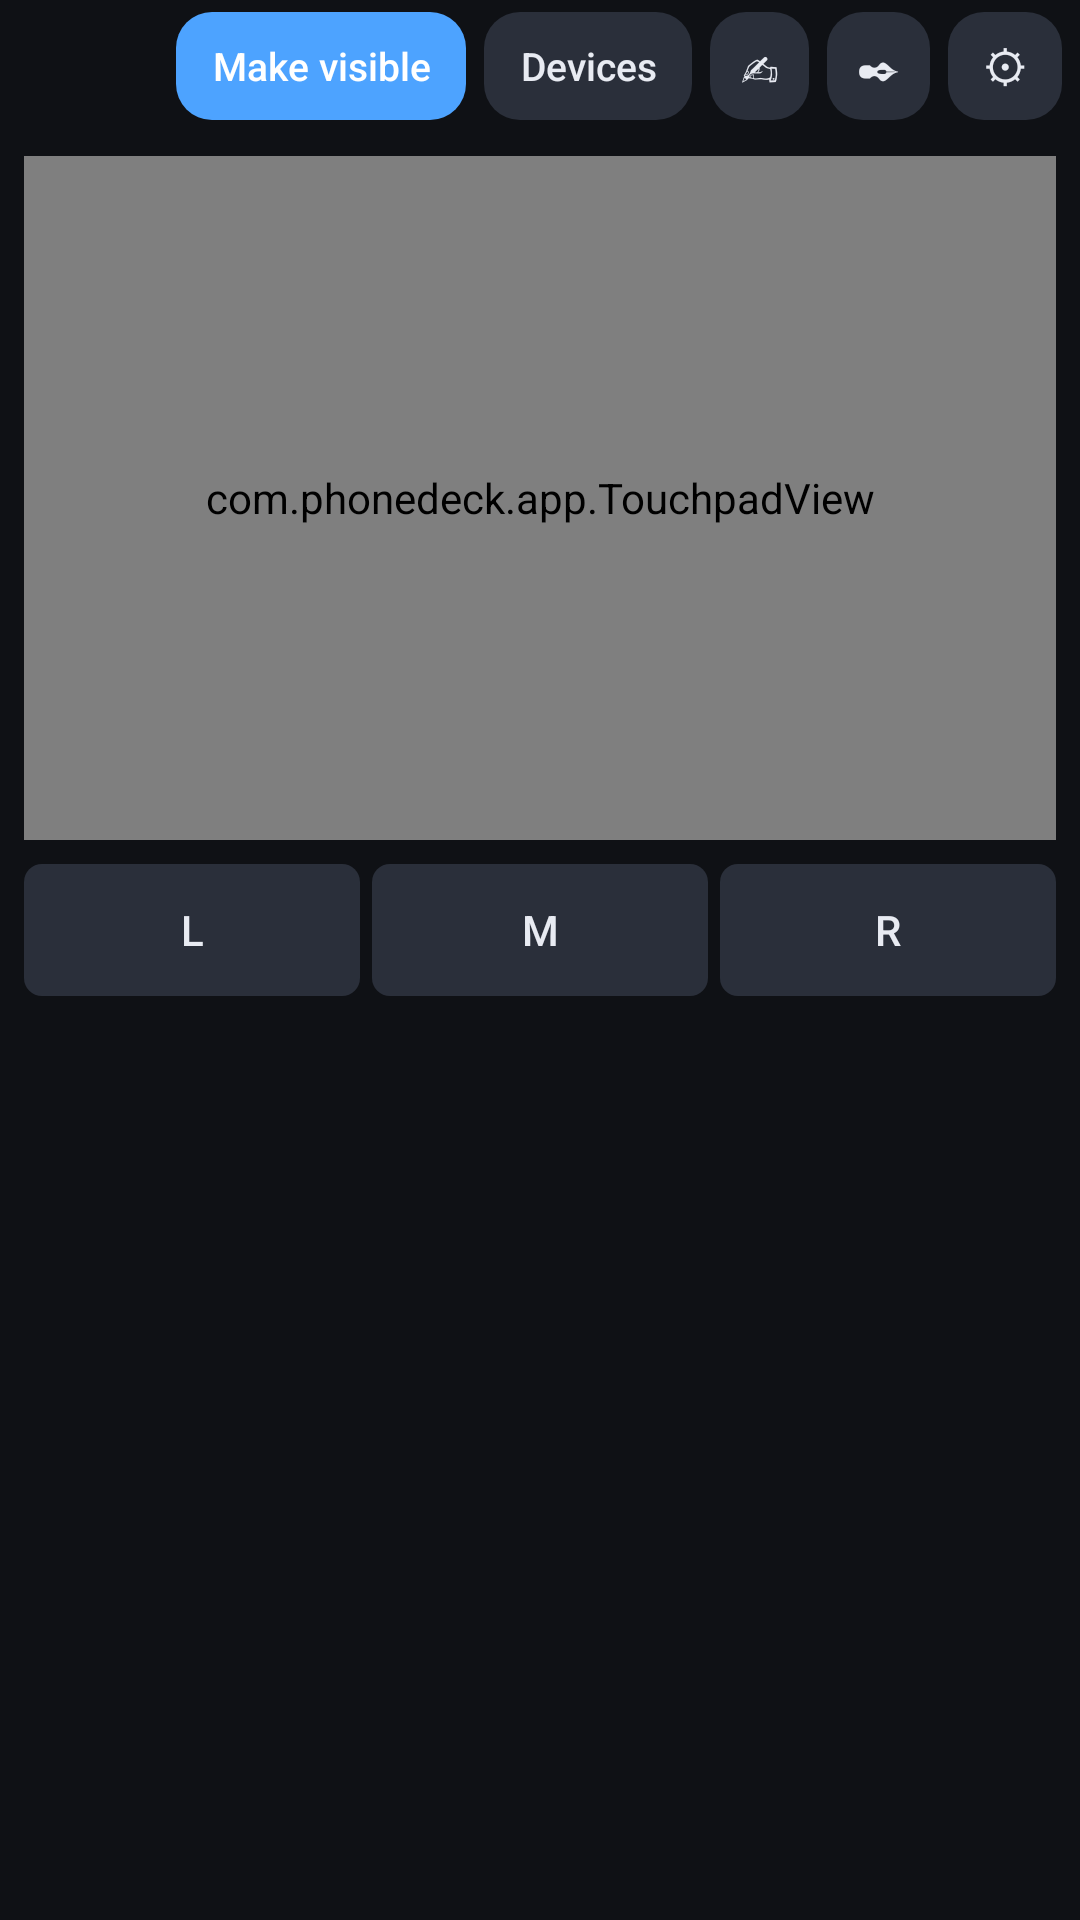

Write the Android layout XML for this screen, with the resource values it uses.
<!-- AndroidManifest.xml: application theme Theme.PhoneDeck -->
<!-- res/layout/activity_bt.xml -->
<?xml version="1.0" encoding="utf-8"?>
<LinearLayout xmlns:android="http://schemas.android.com/apk/res/android"
    android:id="@+id/root"
    android:layout_width="match_parent"
    android:layout_height="match_parent"
    android:background="@color/bg"
    android:orientation="vertical">

    <LinearLayout
        android:layout_width="match_parent"
        android:layout_height="44dp"
        android:gravity="center_vertical"
        android:orientation="horizontal"
        android:paddingStart="10dp"
        android:paddingEnd="6dp">

        <TextView
            android:id="@+id/status"
            android:layout_width="0dp"
            android:layout_height="wrap_content"
            android:layout_weight="1"
            android:maxLines="2"
            android:textColor="@color/dim"
            android:textSize="12sp" />

        <Button
            android:id="@+id/visible"
            android:layout_width="wrap_content"
            android:layout_height="36dp"
            android:layout_marginStart="6dp"
            android:background="@drawable/bg_btn_pri"
            android:minWidth="0dp"
            android:paddingStart="12dp"
            android:paddingEnd="12dp"
            android:stateListAnimator="@null"
            android:text="Make visible"
            android:textAllCaps="false"
            android:textColor="#FFFFFFFF"
            android:textSize="13sp" />

        <Button
            android:id="@+id/devices"
            android:layout_width="wrap_content"
            android:layout_height="36dp"
            android:layout_marginStart="6dp"
            android:background="@drawable/bg_btn"
            android:minWidth="0dp"
            android:paddingStart="12dp"
            android:paddingEnd="12dp"
            android:stateListAnimator="@null"
            android:text="Devices"
            android:textAllCaps="false"
            android:textColor="@color/txt"
            android:textSize="13sp" />

        <Button
            android:id="@+id/typeBtn"
            android:layout_width="wrap_content"
            android:layout_height="36dp"
            android:layout_marginStart="6dp"
            android:background="@drawable/bg_btn"
            android:minWidth="0dp"
            android:paddingStart="10dp"
            android:paddingEnd="10dp"
            android:stateListAnimator="@null"
            android:text="✍"
            android:textAllCaps="false"
            android:textColor="@color/txt"
            android:textSize="14sp" />

        <Button
            android:id="@+id/penBtn"
            android:layout_width="wrap_content"
            android:layout_height="36dp"
            android:layout_marginStart="6dp"
            android:background="@drawable/bg_btn"
            android:minWidth="0dp"
            android:paddingStart="10dp"
            android:paddingEnd="10dp"
            android:stateListAnimator="@null"
            android:text="✒"
            android:textAllCaps="false"
            android:textColor="@color/txt"
            android:textSize="14sp" />

        <Button
            android:id="@+id/settings"
            android:layout_width="wrap_content"
            android:layout_height="36dp"
            android:layout_marginStart="6dp"
            android:background="@drawable/bg_btn"
            android:minWidth="0dp"
            android:paddingStart="12dp"
            android:paddingEnd="12dp"
            android:stateListAnimator="@null"
            android:text="⚙"
            android:textColor="@color/txt"
            android:textSize="15sp" />
    </LinearLayout>

    <LinearLayout
        android:id="@+id/mainArea"
        android:layout_width="match_parent"
        android:layout_height="0dp"
        android:layout_weight="1"
        android:orientation="vertical">

    <com.phonedeck.app.TouchpadView
        android:id="@+id/pad"
        android:layout_width="match_parent"
        android:layout_height="0dp"
        android:layout_margin="8dp"
        android:layout_weight="3"
        android:background="@drawable/bg_edit" />

    <LinearLayout
        android:id="@+id/mouseBtns"
        android:layout_width="match_parent"
        android:layout_height="44dp"
        android:layout_marginStart="8dp"
        android:layout_marginEnd="8dp"
        android:orientation="horizontal">

            <Button
                android:id="@+id/btnL"
                android:layout_width="0dp"
                android:layout_height="match_parent"
                android:layout_marginEnd="4dp"
                android:layout_weight="1"
                android:background="@drawable/bg_key"
                android:stateListAnimator="@null"
                android:text="L"
                android:textColor="@color/txt" />

            <Button
                android:id="@+id/btnM"
                android:layout_width="0dp"
                android:layout_height="match_parent"
                android:layout_marginEnd="4dp"
                android:layout_weight="1"
                android:background="@drawable/bg_key"
                android:stateListAnimator="@null"
                android:text="M"
                android:textColor="@color/txt" />

            <Button
                android:id="@+id/btnR"
                android:layout_width="0dp"
                android:layout_height="match_parent"
                android:layout_weight="1"
                android:background="@drawable/bg_key"
                android:stateListAnimator="@null"
                android:text="R"
                android:textColor="@color/txt" />
    </LinearLayout>

    <LinearLayout
        android:id="@+id/keyboard"
        android:layout_width="match_parent"
        android:layout_height="0dp"
        android:layout_marginTop="4dp"
        android:layout_weight="4"
        android:orientation="vertical"
        android:padding="4dp" />
    </LinearLayout>

    <LinearLayout
        android:id="@+id/typeLayer"
        android:layout_width="match_parent"
        android:layout_height="0dp"
        android:layout_weight="1"
        android:orientation="vertical"
        android:visibility="gone">

        <LinearLayout
            android:layout_width="match_parent"
            android:layout_height="40dp"
            android:gravity="center_vertical"
            android:orientation="horizontal"
            android:paddingStart="4dp"
            android:paddingEnd="8dp">

        <Button
            android:id="@+id/tAdj"
            android:layout_width="wrap_content"
            android:layout_height="34dp"
            android:layout_marginStart="6dp"
            android:background="@drawable/bg_btn"
            android:minWidth="0dp"
            android:paddingStart="12dp"
            android:paddingEnd="12dp"
            android:stateListAnimator="@null"
            android:text="Adjust"
            android:textAllCaps="false"
            android:textColor="@color/txt"
            android:textSize="13sp" />

        <Button
            android:id="@+id/tSplit"
            android:layout_width="wrap_content"
            android:layout_height="34dp"
            android:layout_marginStart="6dp"
            android:background="@drawable/bg_btn"
            android:minWidth="0dp"
            android:paddingStart="12dp"
            android:paddingEnd="12dp"
            android:stateListAnimator="@null"
            android:text="Split"
            android:textAllCaps="false"
            android:textColor="@color/txt"
            android:textSize="13sp" />

        <Button
            android:id="@+id/tMarks"
            android:layout_width="wrap_content"
            android:layout_height="34dp"
            android:layout_marginStart="6dp"
            android:background="@drawable/bg_btn"
            android:minWidth="0dp"
            android:paddingStart="12dp"
            android:paddingEnd="12dp"
            android:stateListAnimator="@null"
            android:text="F·J marks"
            android:textAllCaps="false"
            android:textColor="@color/txt"
            android:textSize="13sp" />

        <Button
            android:id="@+id/tReset"
            android:layout_width="wrap_content"
            android:layout_height="34dp"
            android:layout_marginStart="6dp"
            android:background="@drawable/bg_btn"
            android:minWidth="0dp"
            android:paddingStart="12dp"
            android:paddingEnd="12dp"
            android:stateListAnimator="@null"
            android:text="Reset"
            android:textAllCaps="false"
            android:textColor="@color/txt"
            android:textSize="13sp" />

        </LinearLayout>

        <FrameLayout
            android:id="@+id/typeStage"
            android:layout_width="match_parent"
            android:layout_height="0dp"
            android:layout_weight="1" />
    </LinearLayout>
</LinearLayout>
<!-- resources referenced by this layout -->
<resources>
  <color name="bg">#FF0F1115</color>
  <color name="dim">#FF8B93A5</color>
  <color name="txt">#FFE8EBF2</color>
  <!-- drawable bg_btn (drawable) -->
  <?xml version="1.0" encoding="utf-8"?>
  <shape xmlns:android="http://schemas.android.com/apk/res/android">
      <solid android:color="@color/key" />
      <corners android:radius="12dp" />
  </shape>
  <!-- drawable bg_btn_pri (drawable) -->
  <?xml version="1.0" encoding="utf-8"?>
  <shape xmlns:android="http://schemas.android.com/apk/res/android">
      <solid android:color="@color/acc" />
      <corners android:radius="12dp" />
  </shape>
  <!-- drawable bg_edit (drawable) -->
  <?xml version="1.0" encoding="utf-8"?>
  <shape xmlns:android="http://schemas.android.com/apk/res/android">
      <solid android:color="@color/panel" />
      <stroke android:width="1dp" android:color="@color/key2" />
      <corners android:radius="12dp" />
  </shape>
  <!-- drawable bg_key (drawable) -->
  <?xml version="1.0" encoding="utf-8"?>
  <selector xmlns:android="http://schemas.android.com/apk/res/android">
      <item android:state_pressed="true">
          <shape android:shape="rectangle">
              <solid android:color="@color/acc" />
              <corners android:radius="6dp" />
          </shape>
      </item>
      <item android:state_selected="true">
          <shape android:shape="rectangle">
              <solid android:color="@color/acc" />
              <corners android:radius="6dp" />
          </shape>
      </item>
      <item>
          <shape android:shape="rectangle">
              <solid android:color="@color/key" />
              <corners android:radius="6dp" />
          </shape>
      </item>
  </selector>
  <style name="Theme.PhoneDeck" parent="android:Theme.Material.NoActionBar">
          <item name="android:windowBackground">@color/bg</item>
          <item name="android:statusBarColor">@android:color/transparent</item>
          <item name="android:navigationBarColor">@android:color/transparent</item>
          <item name="android:windowLayoutInDisplayCutoutMode">shortEdges</item>
          <item name="android:colorAccent">@color/acc</item>
          <item name="android:textColorPrimary">@color/txt</item>
      </style>
  <color name="key">#FF2A2F3A</color>
  <color name="acc">#FF4DA3FF</color>
  <color name="panel">#FF181B22</color>
  <color name="key2">#FF3A4150</color>
</resources>
